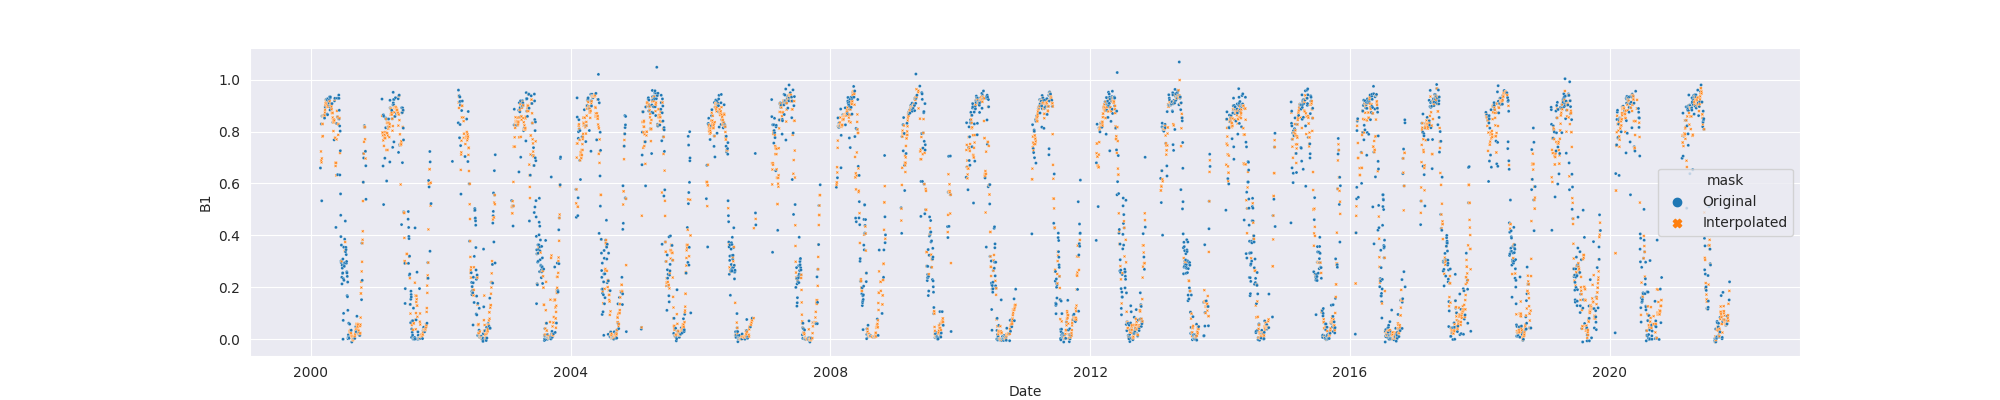

The data file committed next to this chart (first rows):
system:time_start, B1, B1_interpolate
2000-02-25, 0.6597, 0.6597
2000-02-26, , 
2000-02-27, , 
2000-02-28, , 0.7233
2000-02-29, , 0.6888
2000-03-01, 0.8291, 0.8291
2000-03-02, , 0.6812
2000-03-03, 0.5334, 0.5334
2000-03-04, , 0.6964
2000-03-05, 0.8595, 0.8595
2000-03-06, , 0.8291
2000-03-07, , 0.7803
2000-03-08, , 0.8291
2000-03-09, , 0.7824
2000-03-10, , 0.8595
2000-03-11, , 0.861
2000-03-12, , 0.8595
2000-03-13, , 0.8607
2000-03-14, , 0.861
2000-03-15, , 0.86
2000-03-16, , 0.861
2000-03-17, 0.8624, 0.8624
2000-03-18, , 0.857
2000-03-19, 0.8517, 0.8517
2000-03-20, , 0.8624
2000-03-21, , 0.8732
2000-03-22, , 0.8839
2000-03-23, 0.8947, 0.8947
2000-03-24, , 0.9015
2000-03-25, , 0.9083
2000-03-26, , 0.9152
2000-03-27, 0.922, 0.922
2000-03-28, , 0.9226
2000-03-29, , 0.9233
2000-03-30, , 0.922
2000-03-31, 0.9246, 0.9246
2000-04-01, , 0.8957
2000-04-02, , 0.9044
2000-04-03, 0.8669, 0.8669
2000-04-04, 0.9217, 0.9217
2000-04-05, 0.8647, 0.8647
2000-04-06, , 0.8953
2000-04-07, , 0.8959
2000-04-08, , 0.9019
2000-04-09, 0.9271, 0.9271
2000-04-10, 0.9146, 0.9146
2000-04-11, 0.9072, 0.9072
2000-04-12, , 0.9107
2000-04-13, , 0.9101
2000-04-14, 0.9101, 0.9101
2000-04-15, 0.9219, 0.9219
2000-04-16, 0.9331, 0.9331
2000-04-17, , 0.9167
2000-04-18, 0.9003, 0.9003
2000-04-19, 0.8828, 0.8828
2000-04-20, 0.9296, 0.9296
2000-04-21, 0.933, 0.933
2000-04-22, 0.8929, 0.8929
2000-04-23, , 0.9003
2000-04-24, , 0.9056
... 7,864 more rows
